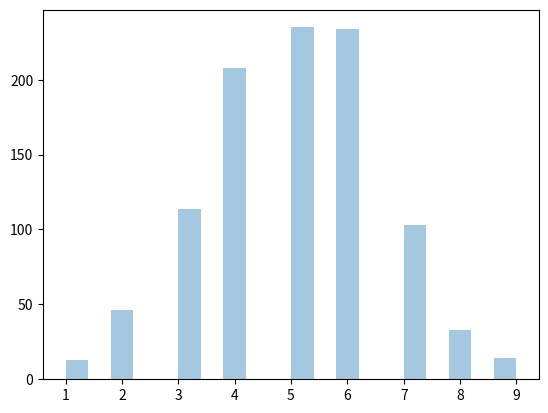

The matplotlib source for this figure:
from numpy import random
import matplotlib.pyplot as plt
import seaborn as sns

sns.distplot(random.binomial(n=10, p=0.5, size=1000), hist=True, kde=False)
x = random.multinomial(n=6, pvals=[1/6, 1/6, 1/6, 1/6, 1/6, 1/6])

plt.show()
